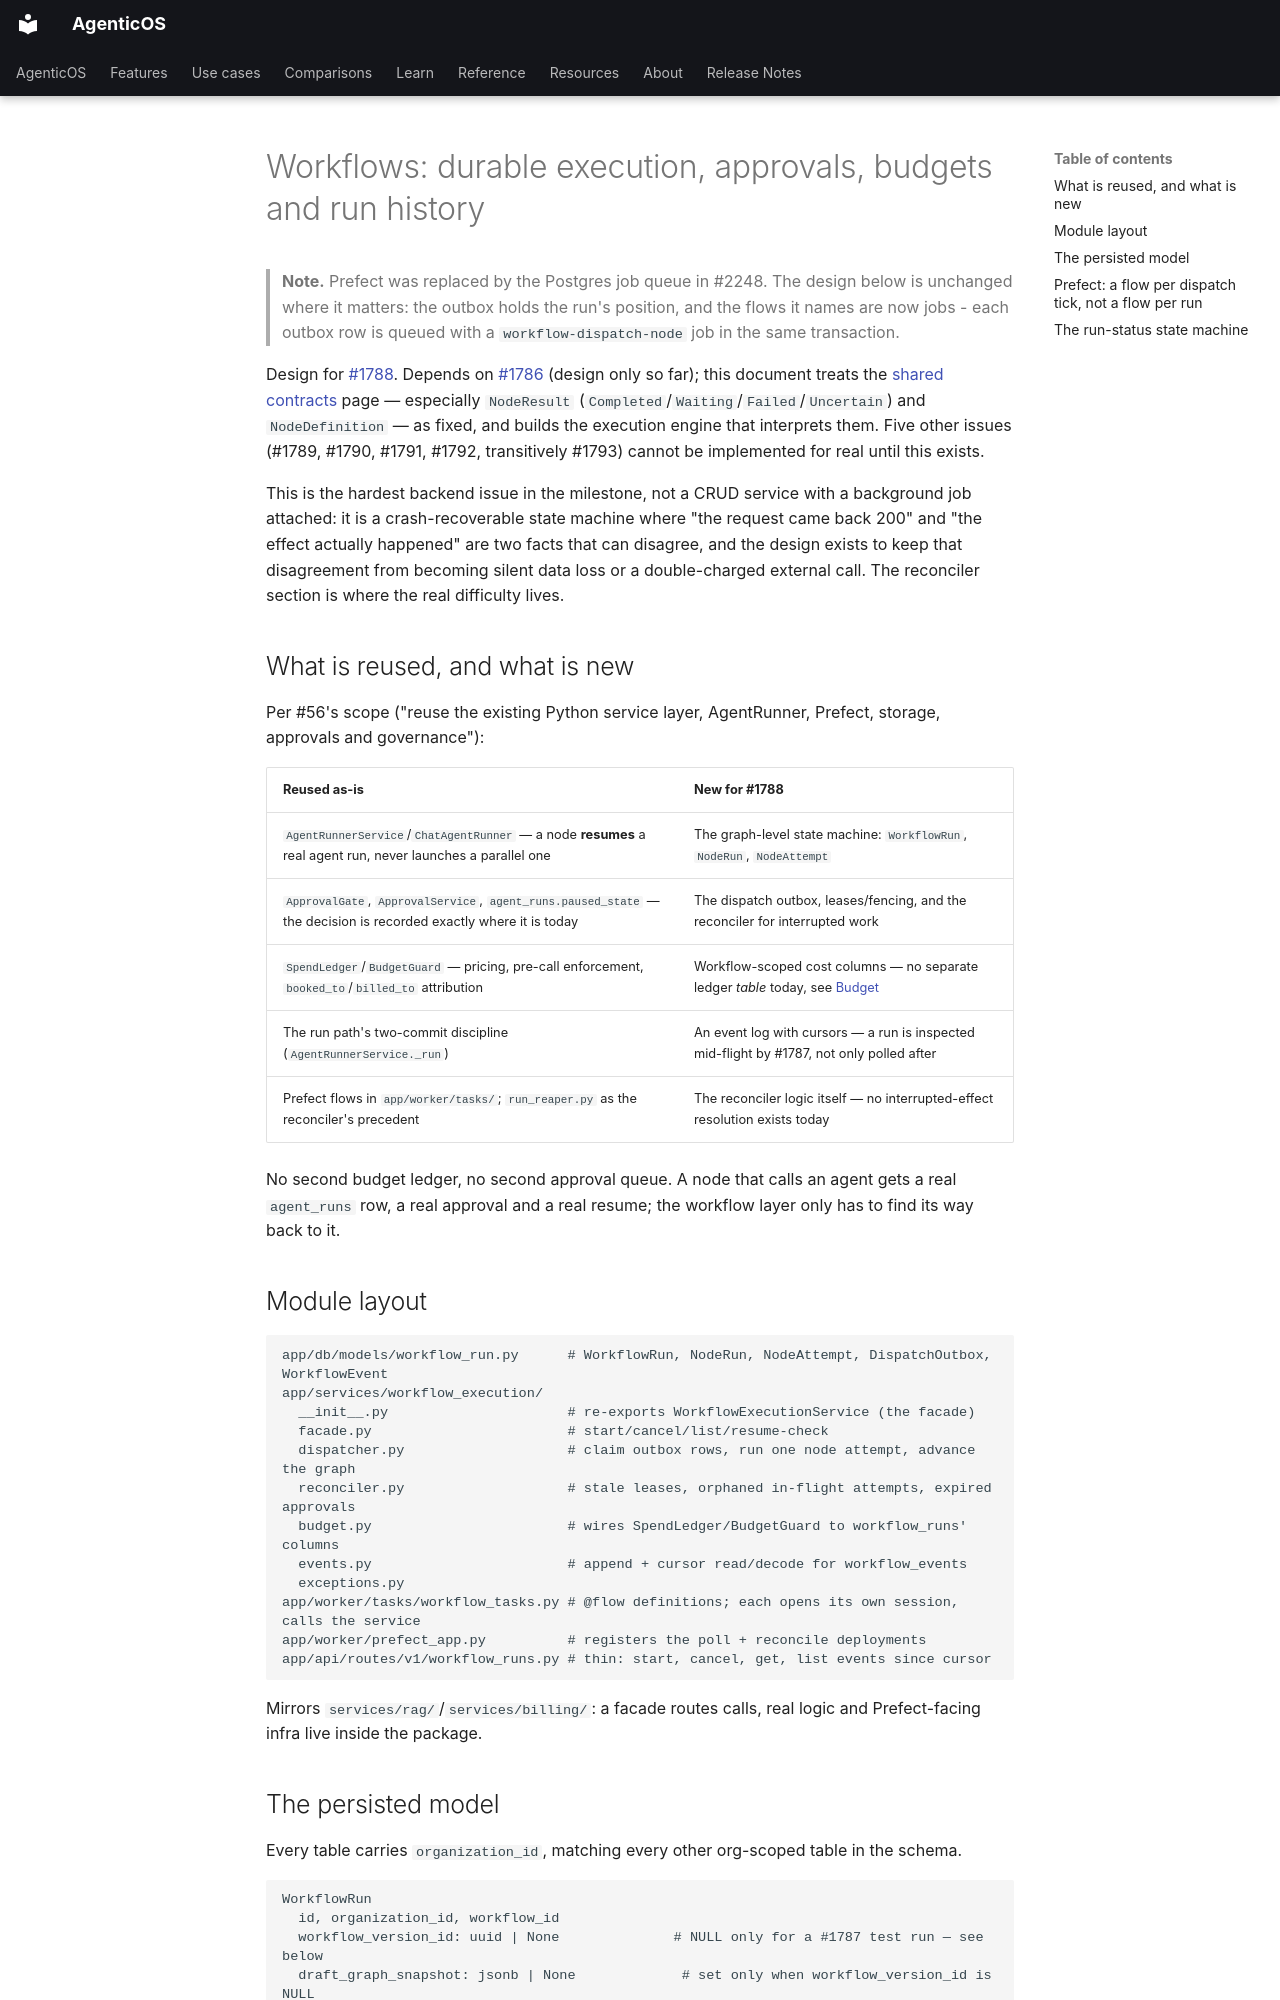

repository: vstorm-co/agenticos · page: plans/1788-durable-execution/index.html · generator: mkdocs

# Workflows: durable execution, approvals, budgets and run history

> **Note.** Prefect was replaced by the Postgres job queue in #2248. The design
> below is unchanged where it matters: the outbox holds the run's position, and the
> flows it names are now jobs - each outbox row is queued with a `workflow-dispatch-node`
> job in the same transaction.

Design for [#1788](https://github.com/vstorm-co/agenticos/issues/1788).
Depends on [#1786](1786-node-contracts.md) (design only so far); this
document treats the [shared contracts](56-shared-contracts.md) page —
especially `NodeResult` (`Completed`/`Waiting`/`Failed`/`Uncertain`) and
`NodeDefinition` — as fixed, and builds the execution engine that
interprets them. Five other issues (#1789, #1790, #1791, #1792,
transitively #1793) cannot be implemented for real until this exists.

This is the hardest backend issue in the milestone, not a CRUD service
with a background job attached: it is a crash-recoverable state machine
where "the request came back 200" and "the effect actually happened" are
two facts that can disagree, and the design exists to keep that
disagreement from becoming silent data loss or a double-charged external
call. The reconciler section is where the real difficulty lives.

## What is reused, and what is new

Per #56's scope ("reuse the existing Python service layer, AgentRunner,
Prefect, storage, approvals and governance"):

| Reused as-is | New for #1788 |
|---|---|
| `AgentRunnerService`/`ChatAgentRunner` — a node **resumes** a real agent run, never launches a parallel one | The graph-level state machine: `WorkflowRun`, `NodeRun`, `NodeAttempt` |
| `ApprovalGate`, `ApprovalService`, `agent_runs.paused_state` — the decision is recorded exactly where it is today | The dispatch outbox, leases/fencing, and the reconciler for interrupted work |
| `SpendLedger`/`BudgetGuard` — pricing, pre-call enforcement, `booked_to`/`billed_to` attribution | Workflow-scoped cost columns — no separate ledger *table* today, see [Budget](#budget-cost-propagation-deadlines-and-cancellation) |
| The run path's two-commit discipline (`AgentRunnerService._run`) | An event log with cursors — a run is inspected mid-flight by #1787, not only polled after |
| Prefect flows in `app/worker/tasks/`; `run_reaper.py` as the reconciler's precedent | The reconciler logic itself — no interrupted-effect resolution exists today |

No second budget ledger, no second approval queue. A node that calls an
agent gets a real `agent_runs` row, a real approval and a real resume; the
workflow layer only has to find its way back to it.

## Module layout

```
app/db/models/workflow_run.py      # WorkflowRun, NodeRun, NodeAttempt, DispatchOutbox, WorkflowEvent
app/services/workflow_execution/
  __init__.py                      # re-exports WorkflowExecutionService (the facade)
  facade.py                        # start/cancel/list/resume-check
  dispatcher.py                    # claim outbox rows, run one node attempt, advance the graph
  reconciler.py                    # stale leases, orphaned in-flight attempts, expired approvals
  budget.py                        # wires SpendLedger/BudgetGuard to workflow_runs' columns
  events.py                        # append + cursor read/decode for workflow_events
  exceptions.py
app/worker/tasks/workflow_tasks.py # @flow definitions; each opens its own session, calls the service
app/worker/prefect_app.py          # registers the poll + reconcile deployments
app/api/routes/v1/workflow_runs.py # thin: start, cancel, get, list events since cursor
```

Mirrors `services/rag/`/`services/billing/`: a facade routes calls, real
logic and Prefect-facing infra live inside the package.
